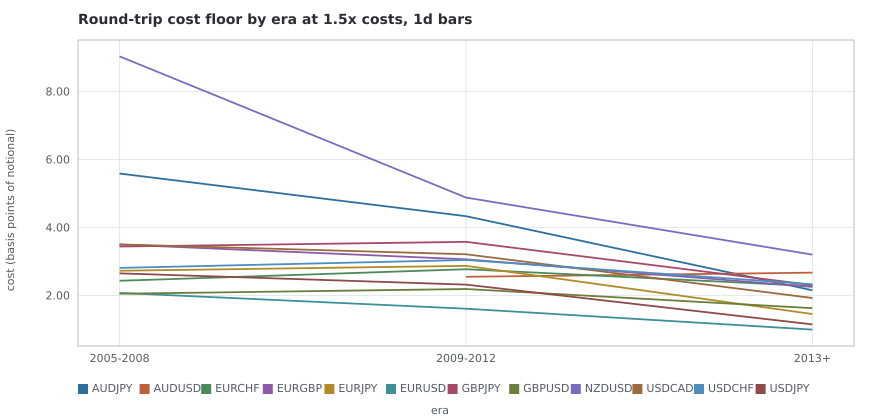

The table this chart was drawn from, first rows:
pair, era, cost_bp_p50, median_spread_pips, median_ticks, returns
AUDJPY, 2005-2008, 5.585, 2.89, 36206, 1042
AUDJPY, 2009-2012, 4.33, 2.015, 80786, 1043
AUDJPY, 2013+, 2.15, 0.9329, 101721, 3172
AUDUSD, 2005-2008, , , , 
AUDUSD, 2009-2012, 2.547, 1.322, 77402, 520
AUDUSD, 2013+, 2.67, 0.9995, 65026, 3172
EURCHF, 2005-2008, 2.43, 1.896, 30935, 1042
EURCHF, 2009-2012, 2.77, 1.989, 62329, 1043
EURCHF, 2013+, 2.273, 1.213, 62675, 3172
EURGBP, 2005-2008, 3.496, 1.313, 14806, 1042
EURGBP, 2009-2012, 3.061, 1.413, 76013, 1043
EURGBP, 2013+, 2.25, 0.9206, 77788, 3172
EURJPY, 2005-2008, 2.725, 2.075, 21306, 1041
EURJPY, 2009-2012, 2.869, 1.741, 92215, 1036
EURJPY, 2013+, 1.451, 0.7295, 139462, 3172
EURUSD, 2005-2008, 2.072, 1.269, 60896, 1042
EURUSD, 2009-2012, 1.608, 0.9401, 70951, 1043
EURUSD, 2013+, 0.9933, 0.2967, 89416, 3172
GBPJPY, 2005-2008, 3.438, 3.862, 20222, 1042
GBPJPY, 2009-2012, 3.575, 2.646, 88316, 1043
GBPJPY, 2013+, 2.304, 1.788, 132057, 3172
GBPUSD, 2005-2008, 2.049, 1.772, 17375, 1042
GBPUSD, 2009-2012, 2.188, 1.698, 77591, 1043
GBPUSD, 2013+, 1.623, 0.917, 91480, 3172
NZDUSD, 2005-2008, 9.032, 3.771, 9484, 68
NZDUSD, 2009-2012, 4.878, 2.157, 41879, 1043
NZDUSD, 2013+, 3.198, 1.165, 57651, 3172
USDCAD, 2005-2008, 3.5, 2.184, 13093, 1042
USDCAD, 2009-2012, 3.21, 1.779, 54374, 1043
USDCAD, 2013+, 1.922, 1.147, 73422, 3172
USDCHF, 2005-2008, 2.81, 1.815, 18520, 1042
USDCHF, 2009-2012, 3.042, 1.642, 69557, 1043
USDCHF, 2013+, 2.326, 1.081, 58054, 3172
USDJPY, 2005-2008, 2.648, 1.601, 20821, 1041
USDJPY, 2009-2012, 2.317, 1.016, 52465, 1036
USDJPY, 2013+, 1.146, 0.4023, 80639, 3172
